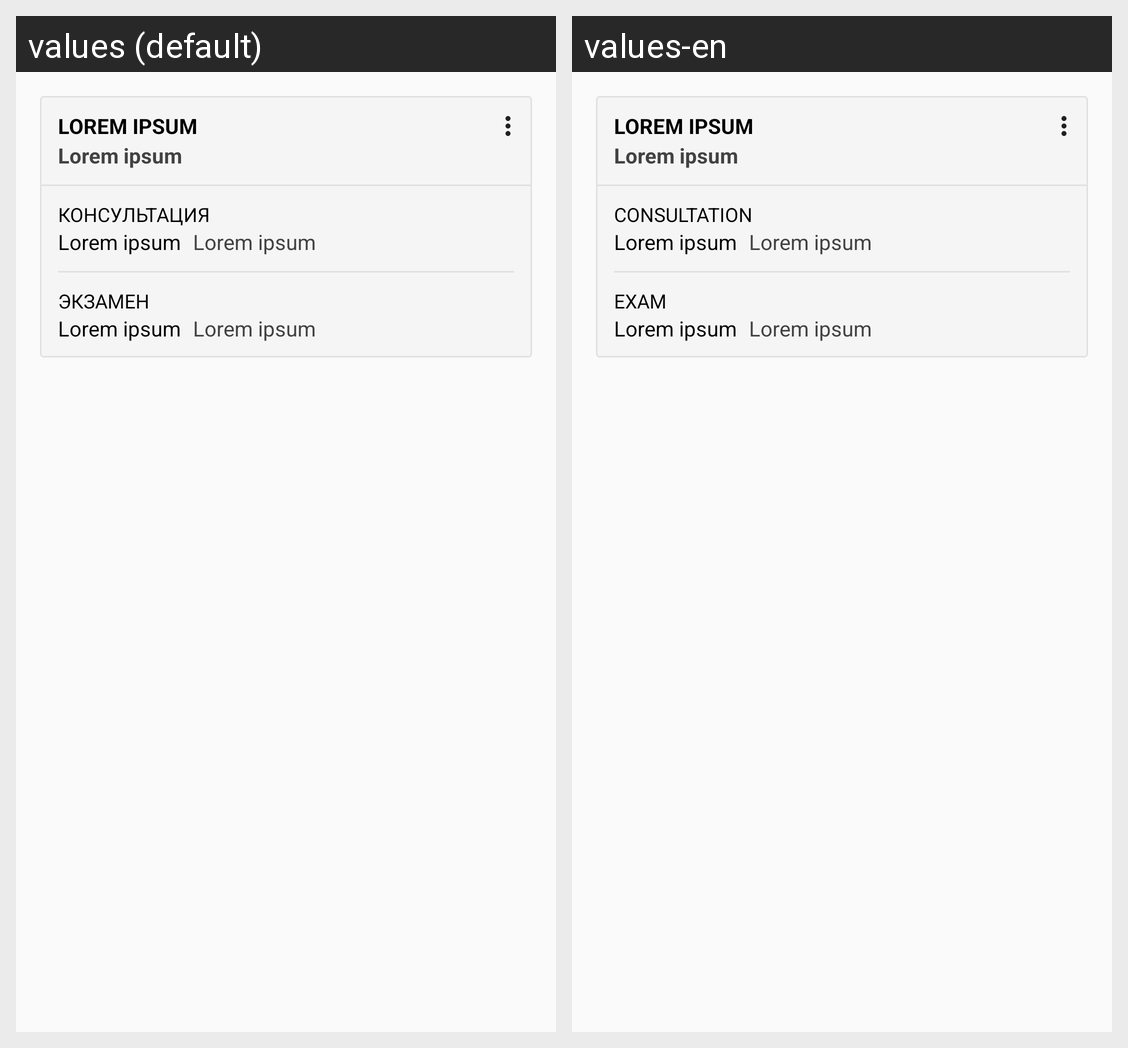

For this localized Android screen grid, give each drawn string resource with its value in every locale shown.
Android screen res/layout/layout_schedule_exams_item.xml rendered under 2 locales, left to right: values (default), values-en. Device: Nexus 5 (rendered at 1080×1920; each locale shown at half size, 540×960, under a caption strip naming it); theme AppTheme.
Strings drawn on this screen, with the default value and each locale's value (text and hints the layout hard-codes, and strings that could not be matched under every locale, appear in the picture but are not listed):

lorem_ipsum
  values: Lorem ipsum
  values-en: Lorem ipsum  [not translated; the default value is used]

consult
  values: Консультация
  values-en: Consultation

exam
  values: Экзамен
  values-en: Exam
